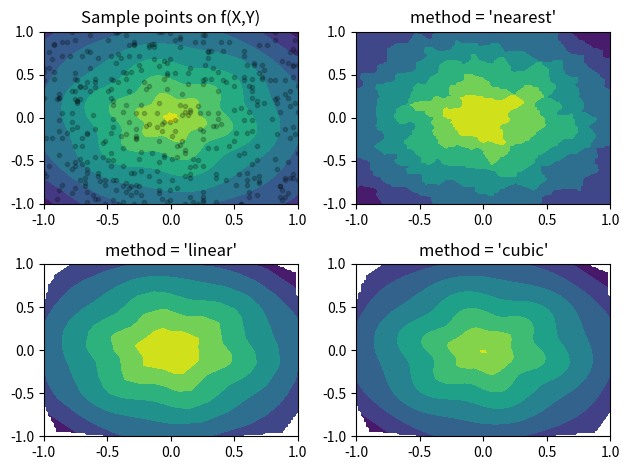

This figure's Python source:
import numpy as np
from scipy.interpolate import griddata
import matplotlib.pyplot as plt

x = np.linspace(-1,1,100)
y =  np.linspace(-1,1,100)
X, Y = np.meshgrid(x,y)

def f(x, y):
    s = np.hypot(x, y)
    phi = np.arctan2(y, x)
    tau = s + s*(1-s)/5 * np.sin(6*phi)
    return 5*(1-tau) + tau

T = f(X, Y)
print(T)

# Choose npts random point from the discrete domain of our model function
npts = 400
px, py = np.random.choice(x, npts), np.random.choice(y, npts)

fig, ax = plt.subplots(nrows=2, ncols=2)
# Plot the model function and the randomly selected sample points
ax[0,0].contourf(X, Y, T)
ax[0,0].scatter(px, py, c='k', alpha=0.2, marker='.')
ax[0,0].set_title('Sample points on f(X,Y)')

# Interpolate using three different methods and plot
for i, method in enumerate(('nearest', 'linear', 'cubic')):
    Ti = griddata((px, py), f(px,py), (X, Y), method=method)
    r, c = (i+1) // 2, (i+1) % 2
    ax[r,c].contourf(X, Y, Ti)
    ax[r,c].set_title("method = '{}'".format(method))

plt.tight_layout()
plt.show()
